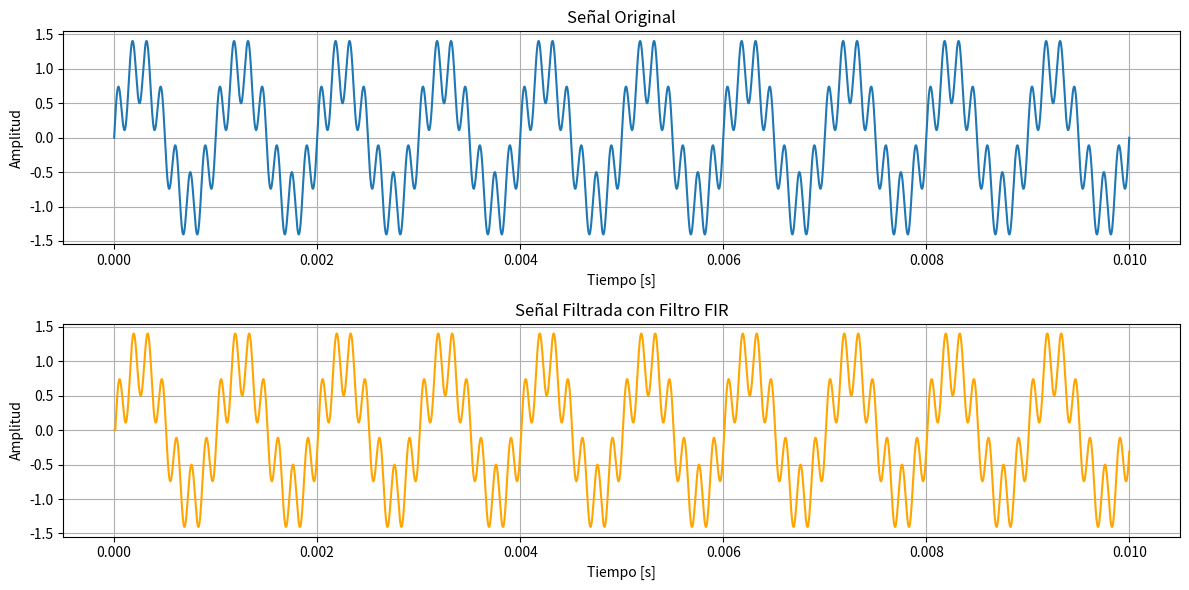

Recreate this plot in Python.
import numpy as np
import scipy.signal as signal
import matplotlib.pyplot as plt

# Parámetros del filtro
fs = 44100  # Frecuencia de muestreo (Hz)
cutoff = 5000  # Frecuencia de corte del filtro (Hz)
numtaps = 101  # Número de coeficientes del filtro (orden + 1)

# Diseño del filtro FIR paso bajo usando el método de ventanas (ventana Hamming)
fir_coefficients = signal.firwin(numtaps, cutoff, fs=fs, window='hamming')

# Crear una señal de prueba (mezcla de señales)
t = np.linspace(0, 0.01, fs)
signal_original = np.sin(2 * np.pi * 1000 * t) + 0.5 * np.sin(2 * np.pi * 7000 * t)

# Aplicar el filtro FIR a la señal
signal_filtrada = signal.lfilter(fir_coefficients, 1.0, signal_original)

# Graficar la señal original y la señal filtrada
plt.figure(figsize=(12, 6))
plt.subplot(2, 1, 1)
plt.plot(t, signal_original, label='Señal Original')
plt.title('Señal Original')
plt.xlabel('Tiempo [s]')
plt.ylabel('Amplitud')
plt.grid(True)

plt.subplot(2, 1, 2)
plt.plot(t, signal_filtrada, label='Señal Filtrada', color='orange')
plt.title('Señal Filtrada con Filtro FIR')
plt.xlabel('Tiempo [s]')
plt.ylabel('Amplitud')
plt.grid(True)

plt.tight_layout()
plt.show()
